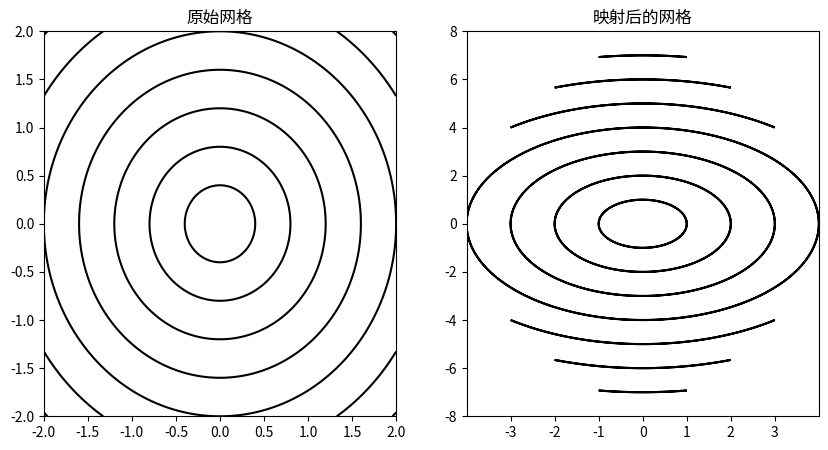

Here is the Python script that generated this plot:
import numpy as np
import matplotlib.pyplot as plt

def conformal_map(z):
    return z**2

# 在复平面上创建网格
re = np.linspace(-2, 2, 400)
im = np.linspace(-2, 2, 400)
re, im = np.meshgrid(re, im)
z = re + 1j * im

# 应用保角映射
w = conformal_map(z)

# 绘制原始网格
plt.figure(figsize=(10, 5))

plt.subplot(1, 2, 1)
plt.contour(re, im, np.abs(z), colors='black', linestyles='solid')
plt.title("原始网格")

# 绘制映射后的网格
plt.subplot(1, 2, 2)
plt.contour(w.real, w.imag, np.abs(w), colors='black', linestyles='solid')
plt.title("映射后的网格")

plt.show()
